Run: headless pygame with SDL's dummy video driver; simulated clock (each Clock.tick advances the game by its frame time, no real sleeping); random seed 0; keys injected as events and as key.get_pressed() state; no mouse input.
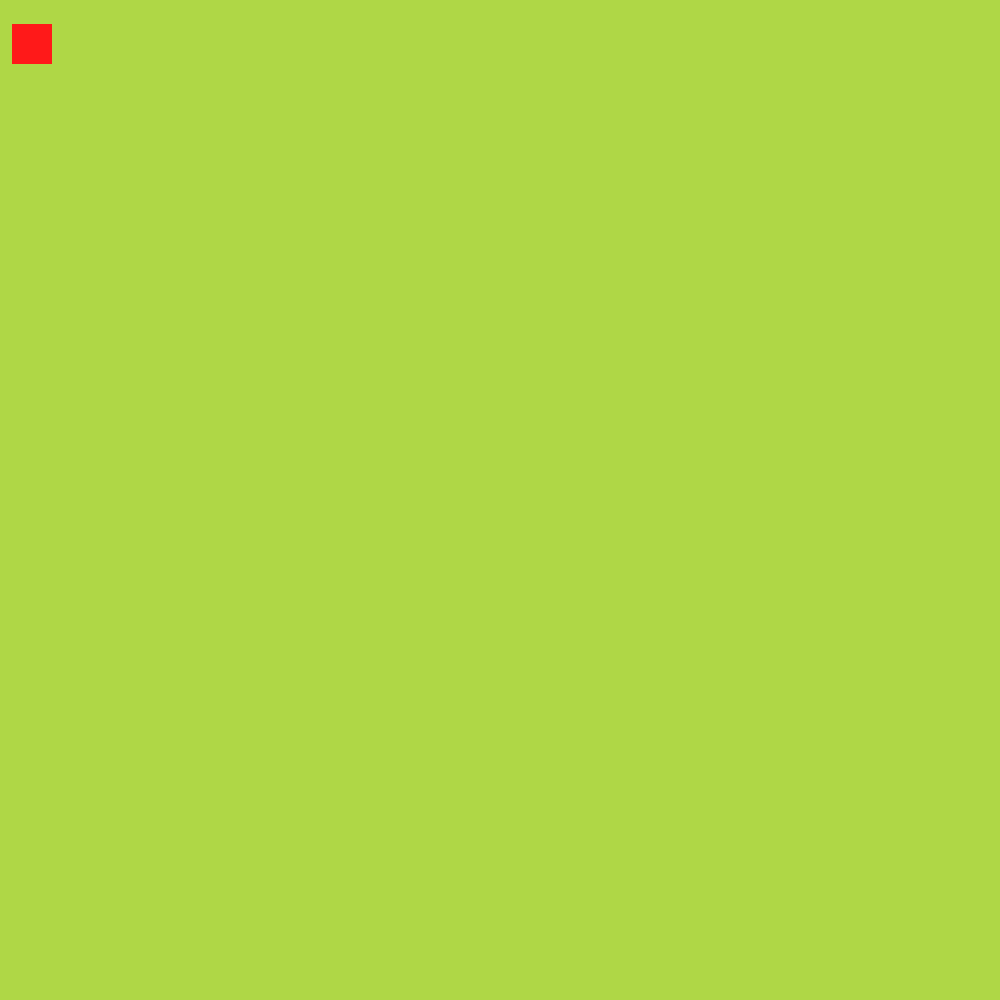
Frame 1 of 4 · flips 1–60 · no input
Frame 2 of 4 · flips 61–180 · tapped SPACE, RETURN · held RIGHT (→), D · screen unchanged from frame 1, image omitted
Frame 3 of 4 · flips 181–300 · held DOWN (↓), S · screen unchanged from frame 2, image omitted
Frame 4 of 4 · flips 301–420 · held LEFT (←), A, UP (↑), W · screen unchanged from frame 3, image omitted

The pygame program that drew these frames:

import pygame
import sys
import random
from pygame import Color
from pygame.math import Vector2


class FRUIT:
    def __init__(self):
        self.x = random.randint(0, cell_number - 1)
        self.y = random.randint(0, cell_number - 1)
        self.pos = Vector2(self.x, self.y)

    def draw_fruit(self):
        fruit_rect = pygame.Rect(self.pos.x, self.pos.y, cell_size, cell_size)
        pygame.draw.rect(screen, (255, 25, 25), fruit_rect)


pygame.init()
cell_size = 40
cell_number = 25
screen = pygame.display.set_mode(
    (cell_size * cell_number, cell_size * cell_number))
clock = pygame.time.Clock()

fruit = FRUIT()

while True:
    for event in pygame.event.get():
        if event.type == pygame.quit:
            pygame.quit()
            sys.exit()

    screen.fill((175, 215, 70))
    fruit.draw_fruit()
    pygame.display.update()
    clock.tick(60)
